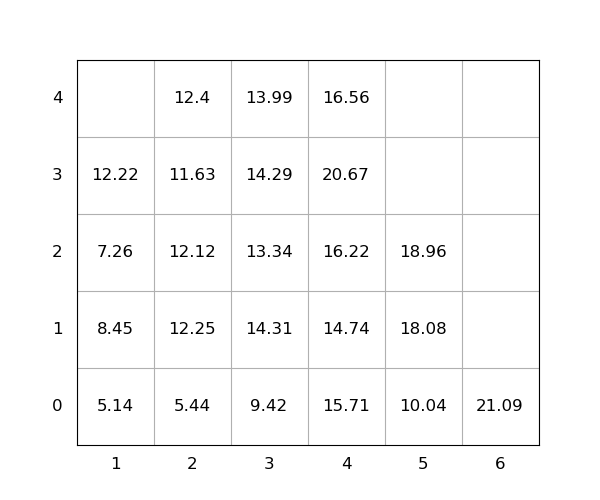

The data file committed next to this chart (first rows):
idx, loc_x, loc_y, loc_z, weight, group, score, seq, reloc, size(ft)
1, 3, 0, 0, 9.42, 0, 9.42, 1, 0, 20
2, 4, 0, 0, 15.71, 0, 15.71, 2, 1.0, 20
3, 3, 0, 1, 14.31, 0, 14.31, 3, 1.0, 20
4, 2, 0, 0, 5.44, 0, 5.44, 4, 0, 20
5, 2, 0, 1, 12.25, 0, 12.25, 5, 1.0, 20
6, 1, 0, 0, 5.14, 0, 5.14, 6, 0, 20
7, 6, 0, 0, 21.09, 0, 21.09, 7, 0, 20
8, 2, 0, 2, 12.12, 0, 12.12, 8, 1.0, 20
9, 3, 0, 2, 13.34, 0, 13.34, 9, 1.0, 20
10, 3, 0, 3, 14.29, 0, 14.29, 10, 1.0, 20
11, 2, 0, 3, 11.63, 0, 11.63, 11, 1.0, 20
12, 2, 0, 4, 12.4, 0, 12.4, 12, 1.0, 20
13, 4, 0, 1, 14.74, 0, 14.74, 13, 1.0, 20
14, 5, 0, 0, 10.04, 0, 10.04, 14, 0, 20
15, 1, 0, 1, 8.45, 0, 8.45, 15, 1.0, 20
16, 5, 0, 1, 18.08, 0, 18.08, 16, 0, 20
17, 4, 0, 2, 16.22, 0, 16.22, 17, 1.0, 20
18, 5, 0, 2, 18.96, 0, 18.96, 18, 0, 20
19, 4, 0, 3, 20.67, 0, 20.67, 19, 1.0, 20
20, 4, 0, 4, 16.56, 0, 16.56, 20, 1.0, 20
21, 3, 0, 4, 13.99, 0, 13.99, 21, 1.0, 20
22, 1, 0, 2, 7.26, 0, 7.26, 22, 1.0, 20
23, 1, 0, 3, 12.22, 0, 12.22, 23, 1.0, 20
